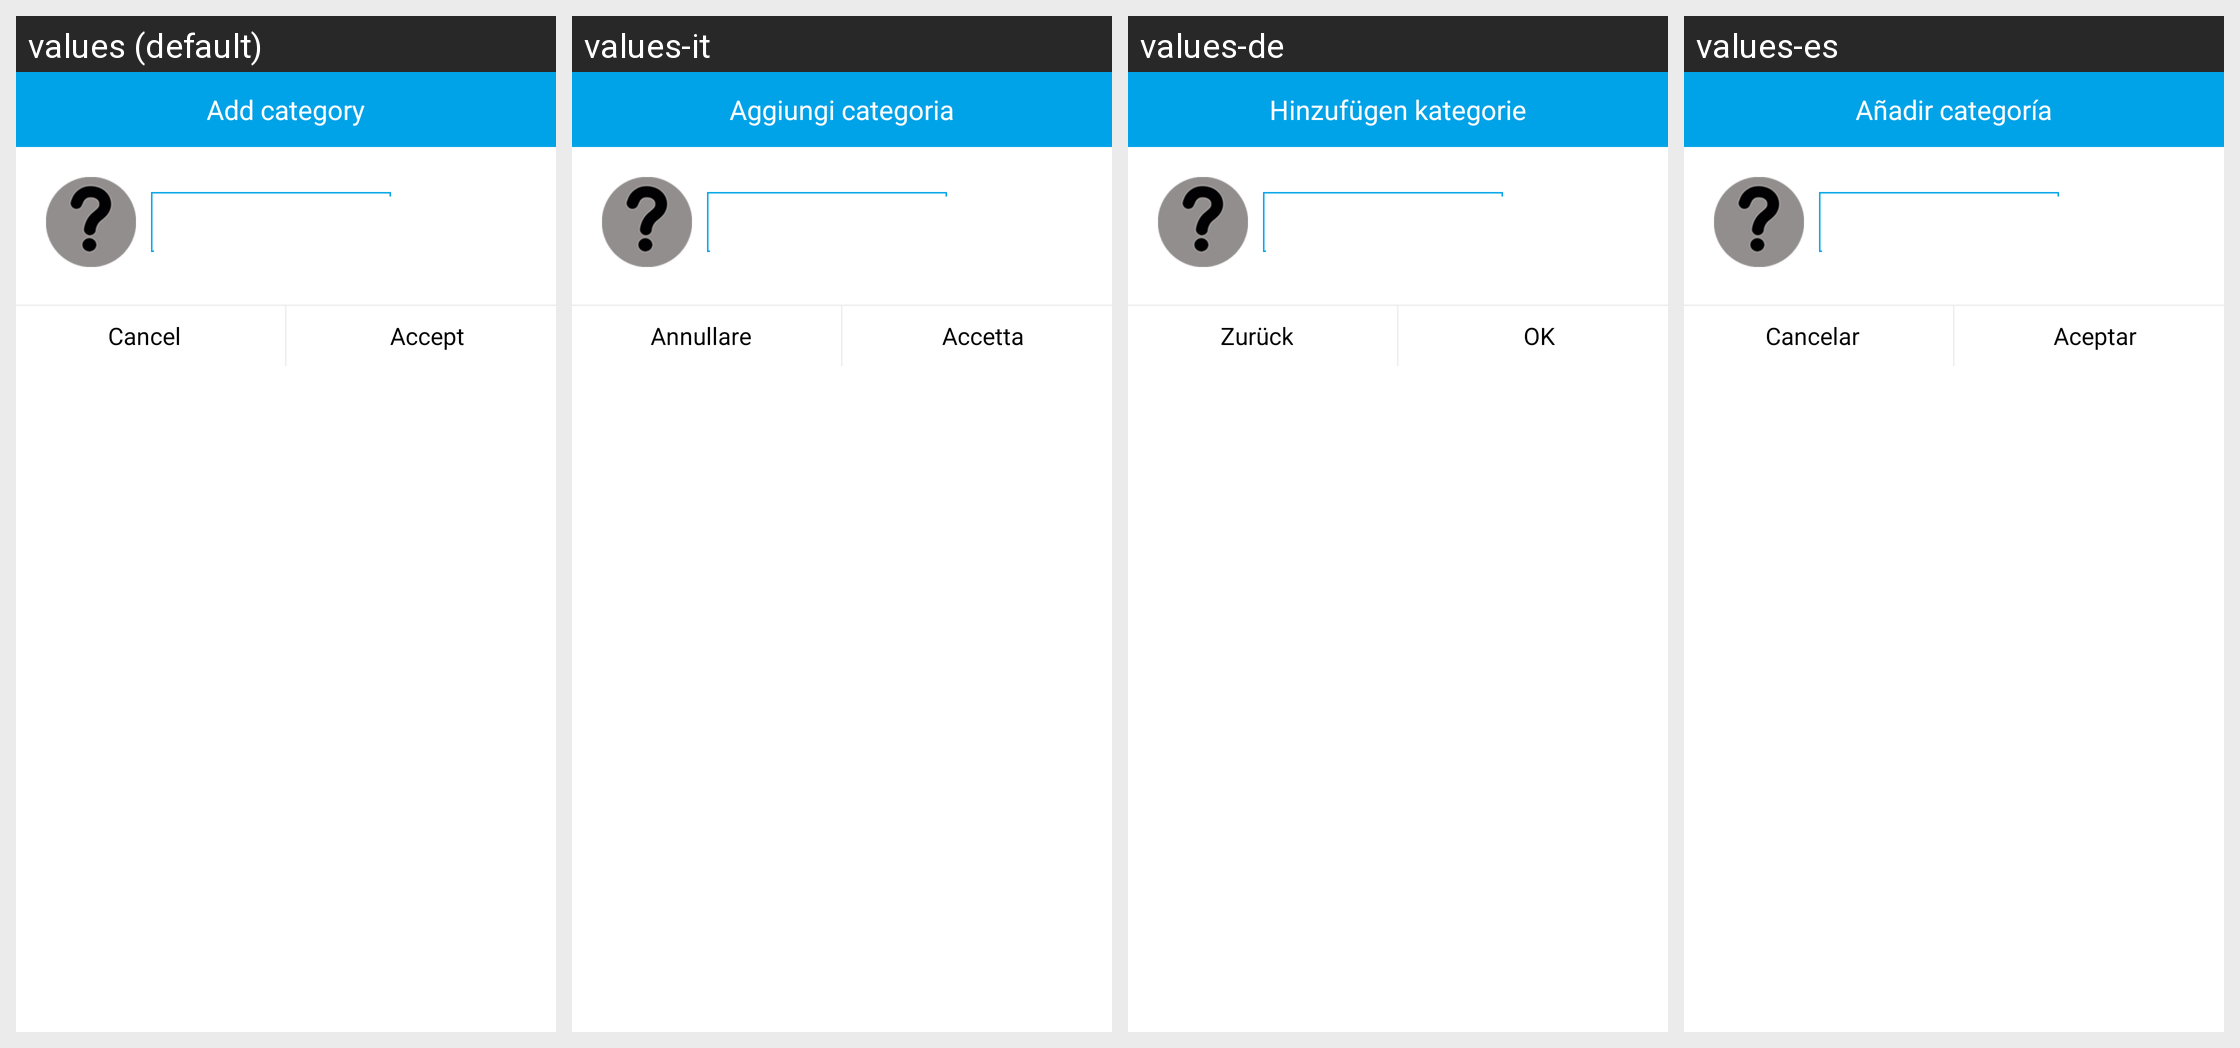

Here is an Android app screen in its default locale and in the app's own translations. Write out the translated-string differences for the strings that appear on this screen.
Android screen res/layout/add.xml rendered under 4 locales, left to right: values (default), values-it, values-de, values-es. Device: Nexus 5 (rendered at 1080×1920; each locale shown at half size, 540×960, under a caption strip naming it); theme Theme.AppCompat.Light.
Other locales in the repository, not shown: values-ca, values-en, values-es-rUS, values-fr, values-pt.
Strings drawn on this screen, with the default value and each locale's value (text and hints the layout hard-codes, and strings that could not be matched under every locale, appear in the picture but are not listed):

aniadirCategoria
  values: Add category
  values-it: Aggiungi categoria
  values-de: Hinzufügen kategorie
  values-es: Añadir categoría

cancelar
  values: Cancel
  values-it: Annullare
  values-de: Zurück
  values-es: Cancelar

aceptar
  values: Accept
  values-it: Accetta
  values-de: OK
  values-es: Aceptar
